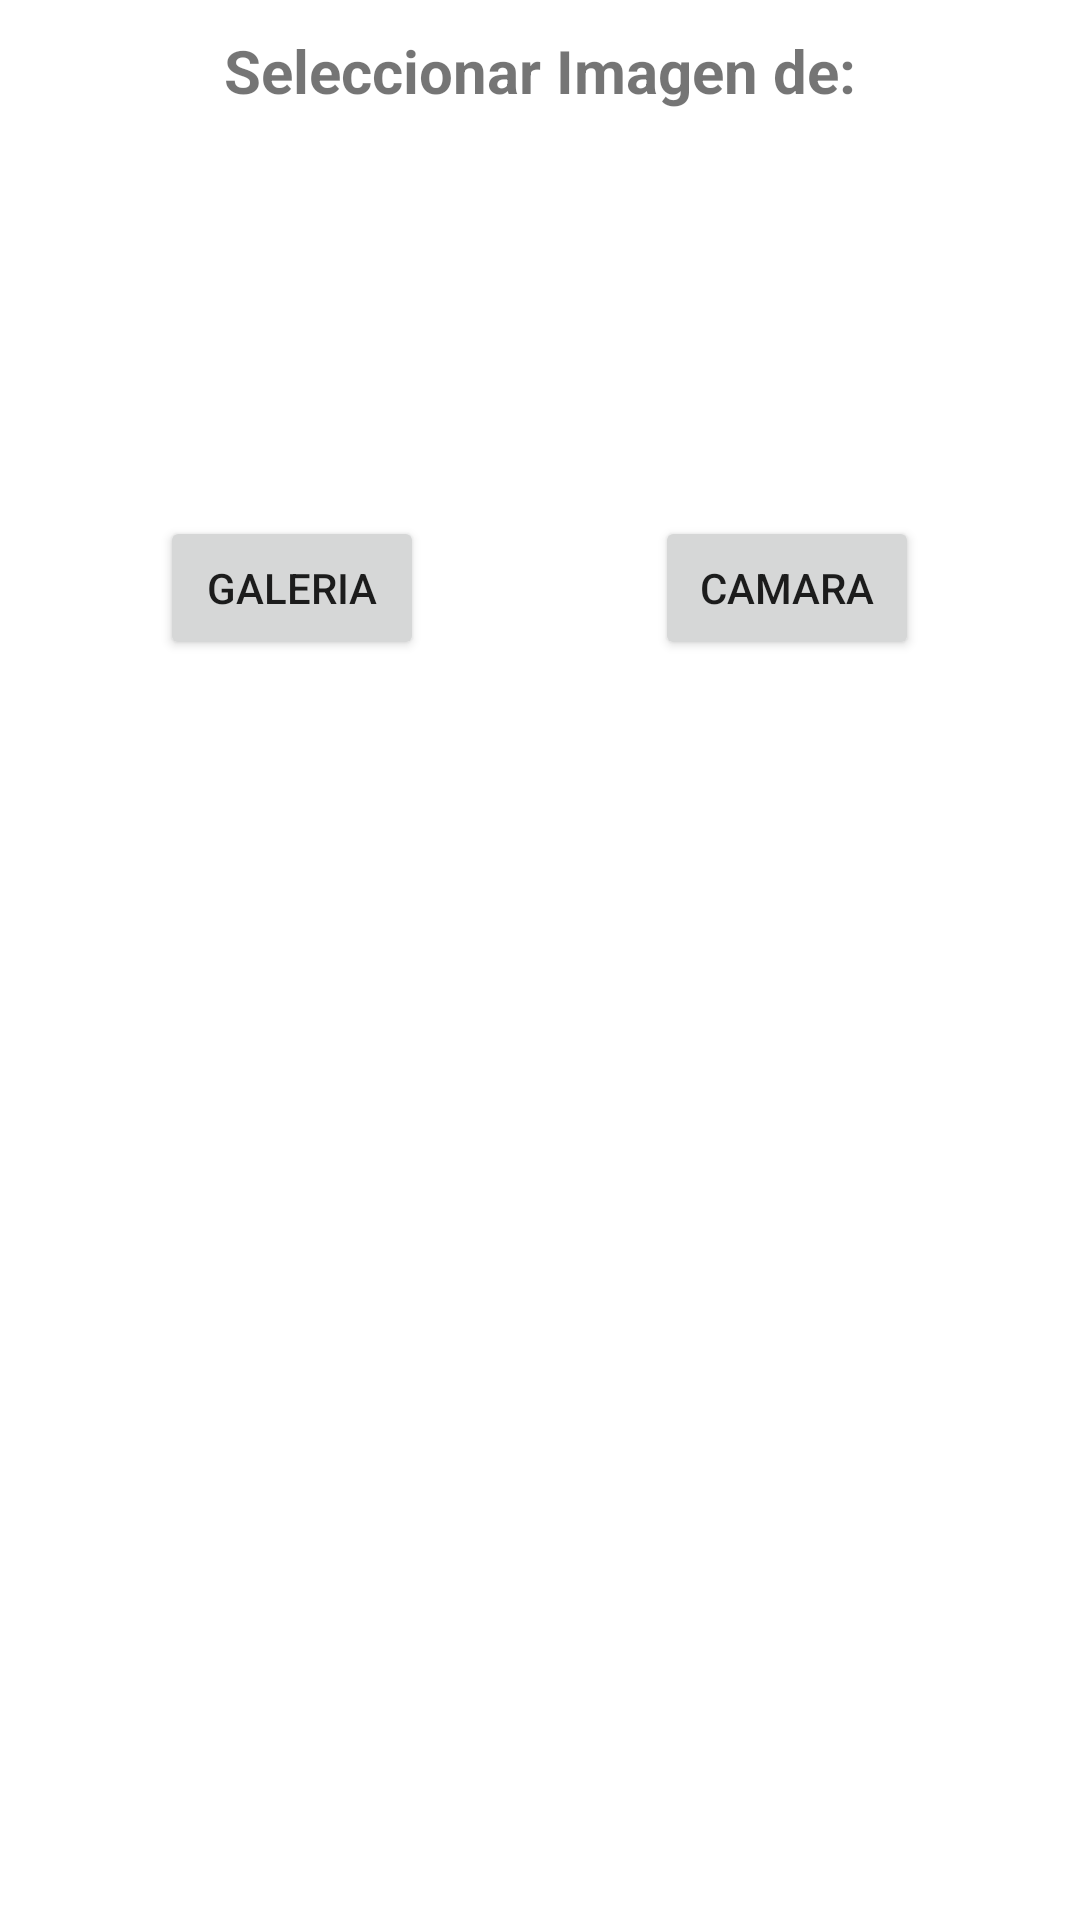

This screen was rendered from an Android layout file. Write that file and the resources it references.
<!-- AndroidManifest.xml: application theme Theme.ChatHappy -->
<!-- res/layout/dialogue_box.xml -->
<?xml version="1.0" encoding="utf-8"?>
<LinearLayout
    xmlns:android="http://schemas.android.com/apk/res/android"
    android:layout_width="300dp"
    android:layout_height="wrap_content"
    android:padding="10dp"
    android:orientation="vertical"
    android:layout_gravity="center">

    <TextView
        android:layout_width="match_parent"
        android:layout_height="wrap_content"
        android:textSize="20sp"
        android:textStyle="bold"
        android:gravity="center"
        android:text="@string/txt_select_image"/>

    <LinearLayout
        android:layout_width="match_parent"
        android:layout_height="wrap_content"
        android:padding="5dp"
        android:layout_marginTop="20sp"
        android:gravity="center"
        android:weightSum="2"
        android:orientation="horizontal">

        
        <LinearLayout
            android:layout_width="wrap_content"
            android:layout_height="wrap_content"
            android:layout_weight="1"
            android:orientation="vertical">

            <ImageView
                android:src="@drawable/image_select"
                android:layout_width="70dp"
                android:layout_height="100dp"
                android:layout_gravity="center"
                android:contentDescription="@string/txt_select_image" />

            <Button
                android:id="@+id/select_gallery"
                android:text="@string/btn_open_gallery"
                android:layout_width="wrap_content"
                android:layout_gravity="center"
                android:layout_height="wrap_content"
                android:layout_marginTop="10dp"/>

        </LinearLayout>


        
        <LinearLayout
            android:layout_width="wrap_content"
            android:layout_height="wrap_content"
            android:layout_weight="1"
            android:orientation="vertical">

            <ImageView
                android:src="@drawable/camera"
                android:layout_width="70dp"
                android:layout_height="100dp"
                android:layout_gravity="center"
                android:contentDescription="@string/btn_open_camera" />

            <Button
                android:id="@+id/select_camera"
                android:text="@string/btn_open_camera"
                android:layout_width="wrap_content"
                android:layout_height="wrap_content"
                android:layout_gravity="center"
                android:layout_marginTop="10dp"/>

        </LinearLayout>

    </LinearLayout>


</LinearLayout>
<!-- resources referenced by this layout -->
<resources>
  <string name="btn_open_camera">Camara</string>
  <string name="btn_open_gallery">Galeria</string>
  <string name="txt_select_image">Seleccionar Imagen de:</string>
  <style name="Theme.ChatHappy" parent="Base.Theme.ChatHappy" />
  <style name="Base.Theme.ChatHappy" parent="Theme.MaterialComponents.DayNight.NoActionBar">
          
          <item name="colorPrimary">@color/blue_dark</item>
  
          
          <item name="android:statusBarColor">@color/blue_dark</item>
  
          
          <item name="colorPrimaryDark">@color/blue_dark</item>
  
          <item name="popupMenuBackground">@color/white</item>
      </style>
  <color name="blue_dark">#003f55</color>
  <color name="white">#FFFFFFFF</color>
</resources>
